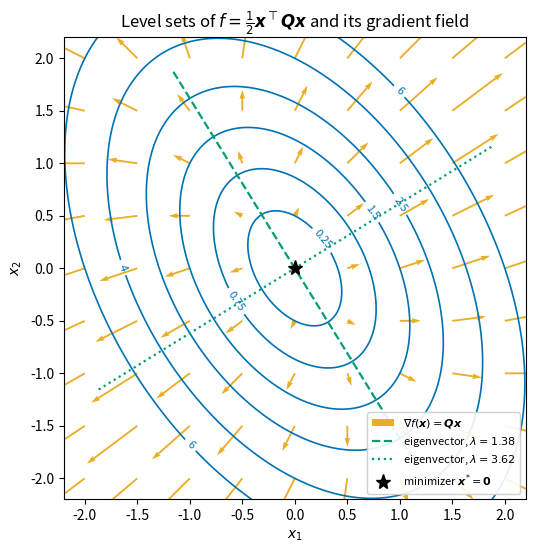

Source code (Python): (Note: this script raises an exception after producing the figure.)
"""u01_levelsets.py — level sets and gradient field of a quadratic f(x) = 1/2 x^T Q x.
The gradient is everywhere perpendicular to the level set through the point.
Output: assets/u01_levelsets.png (150 dpi)."""
from pathlib import Path

import matplotlib.pyplot as plt
import numpy as np

BLUE, ORANGE, GREEN = "#0072B2", "#E69F00", "#009E73"

Q = np.array([[3.0, 1.0], [1.0, 2.0]])

x = np.linspace(-2.2, 2.2, 300)
X1, X2 = np.meshgrid(x, x)
F = 0.5 * (Q[0, 0] * X1**2 + 2 * Q[0, 1] * X1 * X2 + Q[1, 1] * X2**2)

fig, ax = plt.subplots(figsize=(6.6, 6.0))
cs = ax.contour(X1, X2, F, levels=[0.25, 0.75, 1.5, 2.5, 4.0, 6.0],
                colors=BLUE, linewidths=1.2)
ax.clabel(cs, fmt="%.2g", fontsize=8)

# gradient field on a coarse grid: grad f = Q x
xg = np.linspace(-2.0, 2.0, 9)
G1, G2 = np.meshgrid(xg, xg)
U = Q[0, 0] * G1 + Q[0, 1] * G2
V = Q[0, 1] * G1 + Q[1, 1] * G2
ax.quiver(G1, G2, U, V, color=ORANGE, alpha=0.85, width=0.004,
          scale=55, label=r"$\nabla f(\boldsymbol{x}) = \boldsymbol{Q}\boldsymbol{x}$")

# eigenvector axes of Q (principal axes of the elliptical level sets)
lam, W = np.linalg.eigh(Q)
for i, ls in enumerate(["--", ":"]):
    v = W[:, i]
    ax.plot([-2.2 * v[0], 2.2 * v[0]], [-2.2 * v[1], 2.2 * v[1]],
            ls=ls, color=GREEN, lw=1.6,
            label=rf"eigenvector, $\lambda={lam[i]:.2f}$")

ax.plot(0, 0, "k*", ms=11, label="minimizer $\\boldsymbol{x}^{*}=\\boldsymbol{0}$")
ax.set_xlabel("$x_1$")
ax.set_ylabel("$x_2$")
ax.set_title(r"Level sets of $f=\frac{1}{2}\boldsymbol{x}^{\top}\boldsymbol{Q}\boldsymbol{x}$"
             r" and its gradient field")
ax.set_aspect("equal")
ax.legend(loc="lower right", fontsize=8, framealpha=0.9)

out = Path(__file__).resolve().parent.parent / "assets" / "u01_levelsets.png"
out.parent.mkdir(exist_ok=True)
fig.savefig(out, dpi=150, bbox_inches="tight")
print(f"saved {out}")
